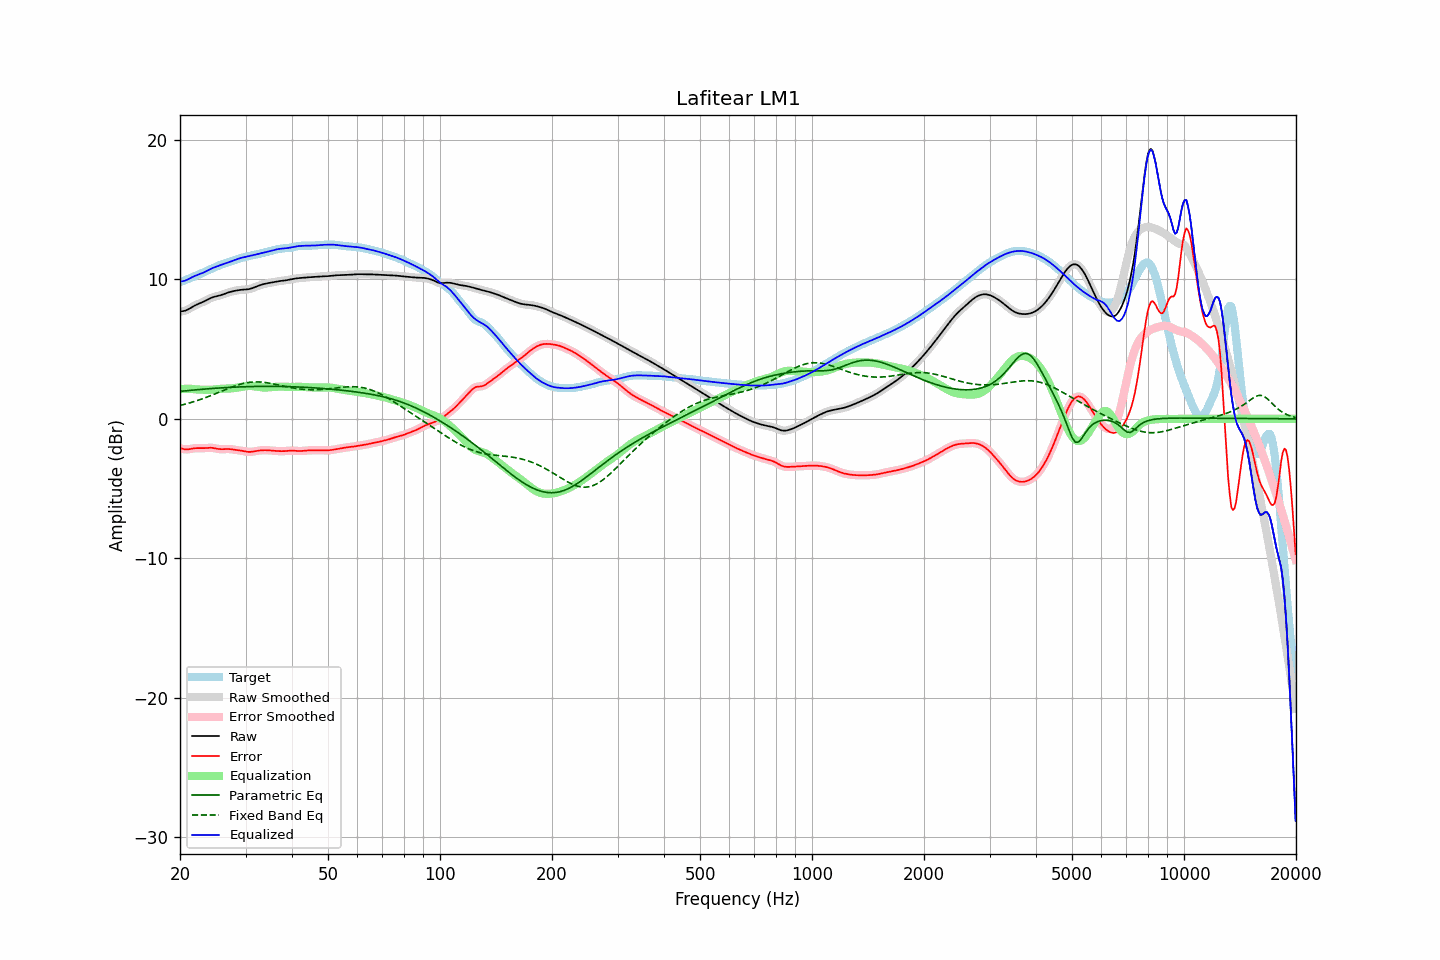

The data file committed next to this chart (first rows):
frequency, raw, error, smoothed, error_smoothed, equalization, parametric_eq, fixed_band_eq, equalized_raw, equalized_smoothed, target
20.00, 7.70, -2.10, 7.70, -2.10, 2.13, 1.97, 0.96, 9.84, 9.84, 9.80
20.20, 7.71, -2.13, 7.71, -2.13, 2.14, 1.98, 0.99, 9.85, 9.85, 9.84
20.40, 7.73, -2.16, 7.72, -2.16, 2.15, 1.99, 1.02, 9.87, 9.87, 9.88
20.61, 7.75, -2.18, 7.75, -2.18, 2.15, 2.01, 1.05, 9.90, 9.91, 9.93
20.81, 7.79, -2.19, 7.79, -2.19, 2.16, 2.02, 1.08, 9.95, 9.95, 9.98
21.02, 7.85, -2.18, 7.85, -2.18, 2.16, 2.03, 1.11, 10.00, 10.00, 10.03
21.23, 7.91, -2.17, 7.91, -2.17, 2.15, 2.04, 1.14, 10.06, 10.06, 10.08
21.44, 7.98, -2.15, 7.98, -2.15, 2.15, 2.05, 1.18, 10.13, 10.13, 10.12
21.66, 8.05, -2.13, 8.04, -2.13, 2.14, 2.06, 1.21, 10.18, 10.18, 10.17
21.87, 8.11, -2.11, 8.11, -2.11, 2.12, 2.07, 1.25, 10.23, 10.23, 10.22
22.09, 8.17, -2.10, 8.17, -2.10, 2.11, 2.08, 1.28, 10.28, 10.28, 10.27
22.31, 8.22, -2.10, 8.22, -2.10, 2.10, 2.09, 1.32, 10.32, 10.32, 10.32
22.54, 8.27, -2.10, 8.27, -2.10, 2.10, 2.10, 1.36, 10.37, 10.37, 10.37
22.76, 8.32, -2.10, 8.32, -2.10, 2.09, 2.11, 1.40, 10.41, 10.41, 10.42
22.99, 8.36, -2.10, 8.37, -2.10, 2.09, 2.12, 1.44, 10.45, 10.45, 10.47
23.22, 8.42, -2.10, 8.42, -2.10, 2.09, 2.13, 1.48, 10.50, 10.51, 10.52
23.45, 8.48, -2.09, 8.48, -2.09, 2.08, 2.14, 1.53, 10.56, 10.56, 10.57
23.69, 8.54, -2.08, 8.54, -2.08, 2.08, 2.15, 1.57, 10.62, 10.62, 10.62
23.92, 8.60, -2.07, 8.60, -2.07, 2.08, 2.16, 1.62, 10.68, 10.68, 10.67
24.16, 8.65, -2.07, 8.65, -2.07, 2.09, 2.17, 1.66, 10.74, 10.74, 10.73
24.40, 8.70, -2.08, 8.70, -2.08, 2.09, 2.18, 1.71, 10.80, 10.79, 10.78
24.65, 8.74, -2.09, 8.74, -2.10, 2.11, 2.19, 1.75, 10.85, 10.84, 10.83
24.89, 8.77, -2.12, 8.77, -2.12, 2.12, 2.19, 1.80, 10.89, 10.89, 10.89
25.14, 8.80, -2.14, 8.80, -2.14, 2.13, 2.20, 1.85, 10.93, 10.93, 10.94
25.39, 8.82, -2.16, 8.83, -2.16, 2.15, 2.21, 1.90, 10.97, 10.97, 10.99
25.65, 8.85, -2.17, 8.86, -2.17, 2.16, 2.22, 1.94, 11.01, 11.01, 11.03
25.91, 8.89, -2.18, 8.89, -2.17, 2.16, 2.22, 1.99, 11.05, 11.05, 11.07
26.16, 8.93, -2.17, 8.93, -2.17, 2.17, 2.23, 2.04, 11.10, 11.10, 11.10
26.43, 8.97, -2.16, 8.97, -2.17, 2.17, 2.24, 2.09, 11.14, 11.14, 11.14
26.69, 9.01, -2.16, 9.01, -2.16, 2.17, 2.24, 2.13, 11.18, 11.18, 11.17
26.96, 9.06, -2.16, 9.05, -2.16, 2.17, 2.25, 2.18, 11.23, 11.23, 11.21
27.23, 9.09, -2.16, 9.09, -2.17, 2.18, 2.26, 2.22, 11.27, 11.27, 11.26
27.50, 9.12, -2.18, 9.12, -2.18, 2.18, 2.26, 2.27, 11.31, 11.31, 11.30
27.77, 9.15, -2.20, 9.15, -2.20, 2.19, 2.27, 2.31, 11.34, 11.34, 11.35
28.05, 9.18, -2.21, 9.18, -2.21, 2.21, 2.27, 2.35, 11.38, 11.38, 11.39
28.33, 9.20, -2.23, 9.20, -2.23, 2.23, 2.28, 2.39, 11.42, 11.42, 11.43
28.62, 9.22, -2.25, 9.22, -2.25, 2.25, 2.28, 2.43, 11.46, 11.46, 11.47
28.90, 9.24, -2.26, 9.24, -2.26, 2.27, 2.29, 2.46, 11.50, 11.50, 11.50
29.19, 9.25, -2.28, 9.25, -2.28, 2.29, 2.29, 2.50, 11.54, 11.54, 11.53
29.48, 9.26, -2.30, 9.26, -2.30, 2.31, 2.30, 2.53, 11.57, 11.57, 11.56
29.78, 9.27, -2.32, 9.27, -2.32, 2.33, 2.30, 2.55, 11.59, 11.59, 11.59
30.08, 9.28, -2.34, 9.28, -2.34, 2.34, 2.31, 2.58, 11.62, 11.62, 11.62
30.38, 9.29, -2.36, 9.29, -2.36, 2.35, 2.31, 2.60, 11.64, 11.64, 11.65
30.68, 9.31, -2.37, 9.31, -2.37, 2.36, 2.31, 2.61, 11.66, 11.66, 11.68
30.99, 9.33, -2.37, 9.33, -2.37, 2.35, 2.32, 2.63, 11.69, 11.69, 11.70
31.30, 9.37, -2.35, 9.37, -2.35, 2.35, 2.32, 2.64, 11.72, 11.72, 11.72
31.61, 9.41, -2.34, 9.41, -2.34, 2.33, 2.32, 2.65, 11.75, 11.75, 11.75
31.93, 9.46, -2.31, 9.46, -2.31, 2.32, 2.32, 2.65, 11.78, 11.77, 11.77
32.24, 9.50, -2.29, 9.50, -2.29, 2.30, 2.32, 2.65, 11.80, 11.80, 11.80
32.57, 9.55, -2.27, 9.55, -2.28, 2.28, 2.33, 2.65, 11.83, 11.83, 11.82
32.89, 9.59, -2.26, 9.59, -2.26, 2.27, 2.33, 2.64, 11.86, 11.86, 11.85
33.22, 9.63, -2.25, 9.63, -2.25, 2.26, 2.33, 2.63, 11.88, 11.88, 11.88
33.55, 9.66, -2.25, 9.66, -2.25, 2.25, 2.33, 2.62, 11.91, 11.91, 11.91
33.89, 9.69, -2.24, 9.69, -2.25, 2.25, 2.33, 2.61, 11.94, 11.94, 11.93
34.23, 9.71, -2.25, 9.71, -2.25, 2.25, 2.33, 2.59, 11.96, 11.96, 11.96
34.57, 9.73, -2.25, 9.73, -2.26, 2.26, 2.33, 2.57, 11.99, 11.99, 11.99
34.92, 9.76, -2.27, 9.76, -2.27, 2.26, 2.33, 2.55, 12.02, 12.02, 12.02
35.27, 9.78, -2.28, 9.78, -2.28, 2.27, 2.33, 2.53, 12.05, 12.05, 12.05
35.62, 9.80, -2.29, 9.80, -2.29, 2.28, 2.33, 2.51, 12.08, 12.08, 12.09
35.97, 9.82, -2.30, 9.82, -2.30, 2.29, 2.33, 2.48, 12.12, 12.12, 12.12
... 635 more rows
